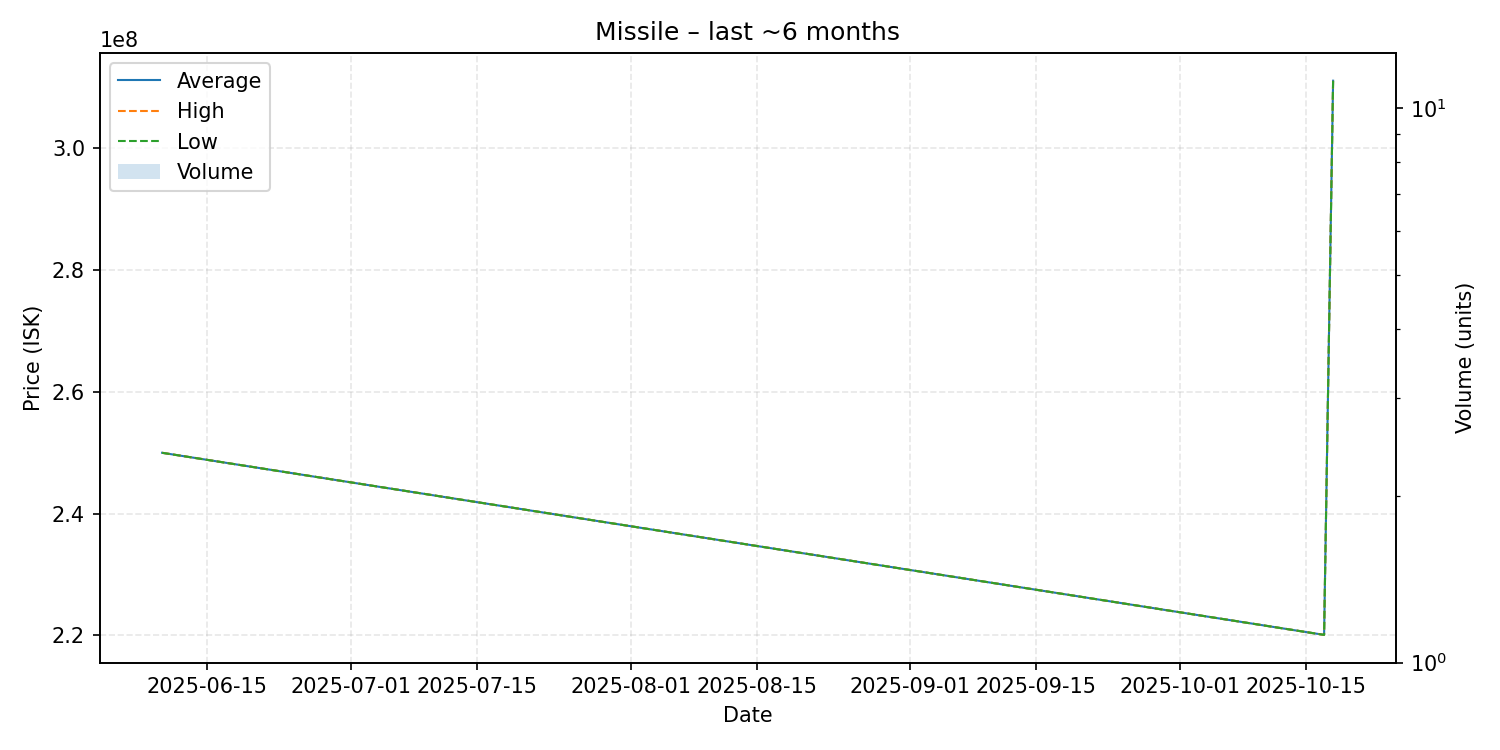

Data behind this chart, as committed beside it:
date, average, highest, lowest, order_count, volume
2025-06-10, 250000000, 250000000, 250000000, 1, 1
2025-10-17, 220100000, 220100000, 220100000, 1, 1
2025-10-18, 311100000, 311100000, 311100000, 1, 1
